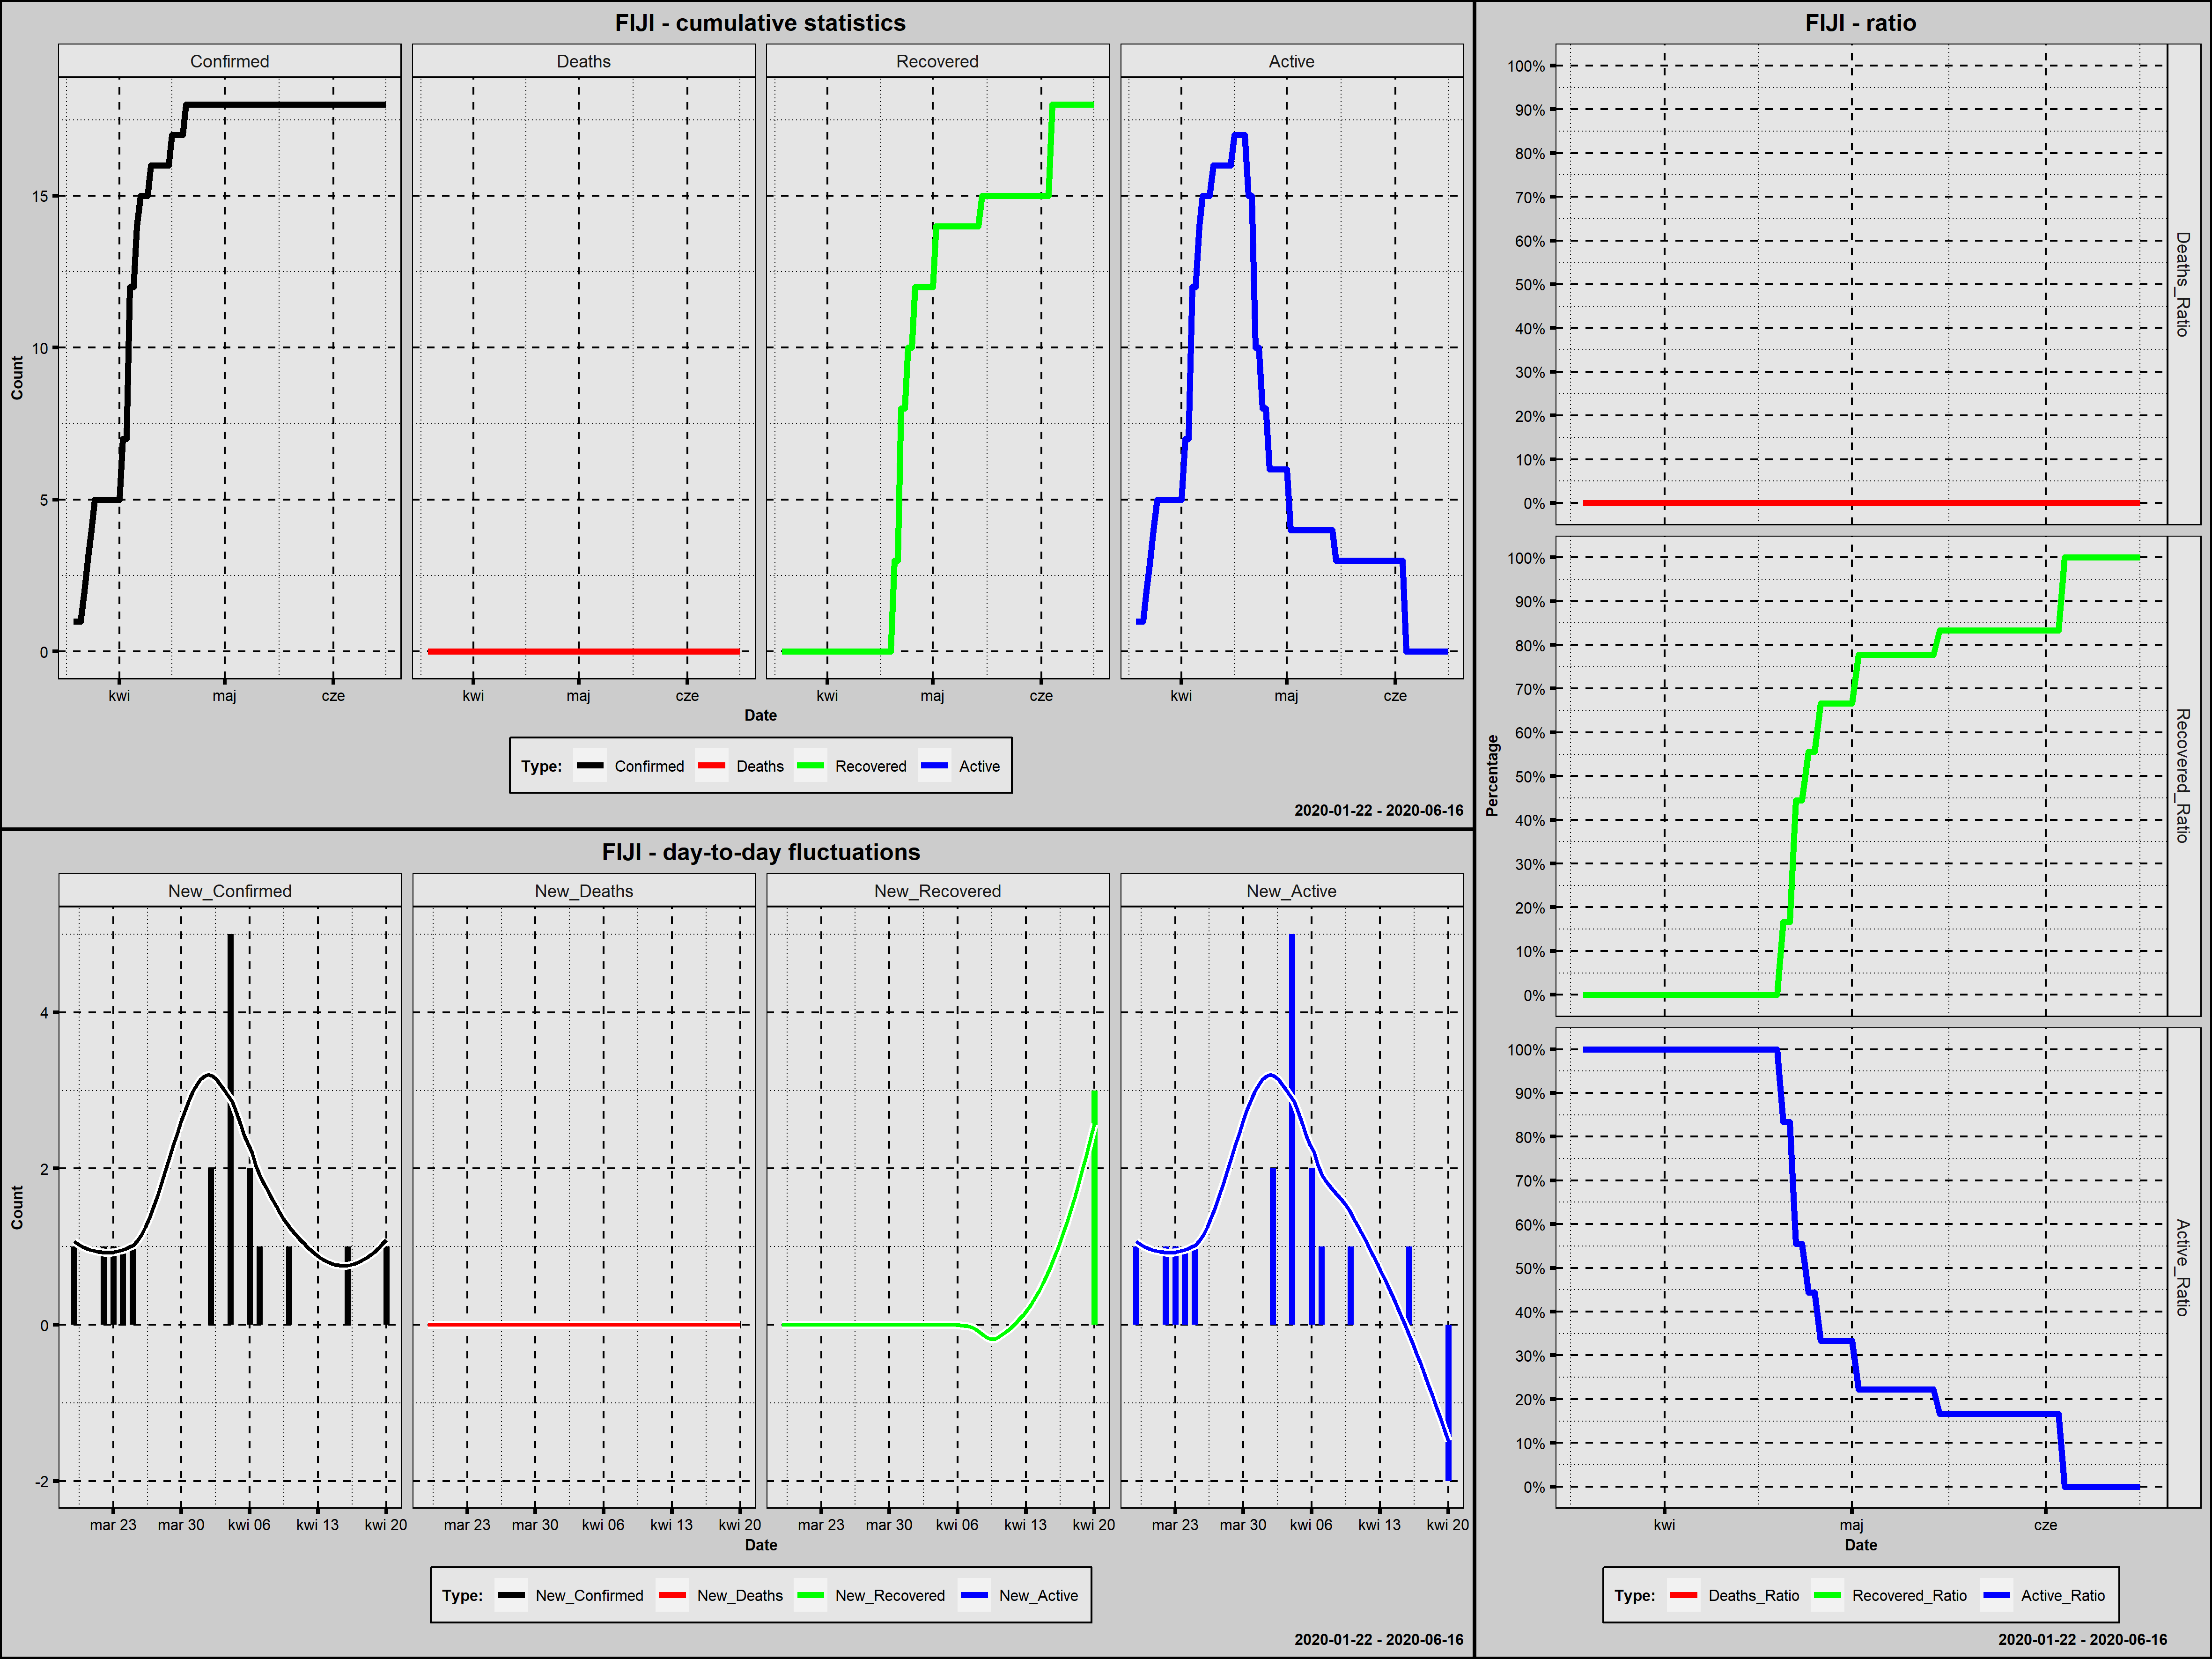

The file beside this chart, header and first rows:
Country; Date; Confirmed; New_Confirmed; Deaths; New_Deaths; Recovered; New_Recovered; Active; New_Active; Year; Month; Day; Week_Day; Deaths_Ratio; Recovered_Ratio; Active_Ratio; Day_Since_1st_Confirmed; Day_Since_100st_Confirmed
Fiji; 2020-03-19; 1; 1; 0; 0; 0; 0; 1; 1; 2020; marzec; 19; czwartek; 0; 0,0000; 1,0000; 1; 0
Fiji; 2020-03-20; 1; 0; 0; 0; 0; 0; 1; 0; 2020; marzec; 20; piątek; 0; 0,0000; 1,0000; 2; 0
Fiji; 2020-03-21; 1; 0; 0; 0; 0; 0; 1; 0; 2020; marzec; 21; sobota; 0; 0,0000; 1,0000; 3; 0
Fiji; 2020-03-22; 2; 1; 0; 0; 0; 0; 2; 1; 2020; marzec; 22; niedziela; 0; 0,0000; 1,0000; 4; 0
Fiji; 2020-03-23; 3; 1; 0; 0; 0; 0; 3; 1; 2020; marzec; 23; poniedziałek; 0; 0,0000; 1,0000; 5; 0
Fiji; 2020-03-24; 4; 1; 0; 0; 0; 0; 4; 1; 2020; marzec; 24; wtorek; 0; 0,0000; 1,0000; 6; 0
Fiji; 2020-03-25; 5; 1; 0; 0; 0; 0; 5; 1; 2020; marzec; 25; środa; 0; 0,0000; 1,0000; 7; 0
Fiji; 2020-03-26; 5; 0; 0; 0; 0; 0; 5; 0; 2020; marzec; 26; czwartek; 0; 0,0000; 1,0000; 8; 0
Fiji; 2020-03-27; 5; 0; 0; 0; 0; 0; 5; 0; 2020; marzec; 27; piątek; 0; 0,0000; 1,0000; 9; 0
Fiji; 2020-03-28; 5; 0; 0; 0; 0; 0; 5; 0; 2020; marzec; 28; sobota; 0; 0,0000; 1,0000; 10; 0
Fiji; 2020-03-29; 5; 0; 0; 0; 0; 0; 5; 0; 2020; marzec; 29; niedziela; 0; 0,0000; 1,0000; 11; 0
Fiji; 2020-03-30; 5; 0; 0; 0; 0; 0; 5; 0; 2020; marzec; 30; poniedziałek; 0; 0,0000; 1,0000; 12; 0
Fiji; 2020-03-31; 5; 0; 0; 0; 0; 0; 5; 0; 2020; marzec; 31; wtorek; 0; 0,0000; 1,0000; 13; 0
Fiji; 2020-04-01; 5; 0; 0; 0; 0; 0; 5; 0; 2020; kwiecień; 1; środa; 0; 0,0000; 1,0000; 14; 0
Fiji; 2020-04-02; 7; 2; 0; 0; 0; 0; 7; 2; 2020; kwiecień; 2; czwartek; 0; 0,0000; 1,0000; 15; 0
Fiji; 2020-04-03; 7; 0; 0; 0; 0; 0; 7; 0; 2020; kwiecień; 3; piątek; 0; 0,0000; 1,0000; 16; 0
Fiji; 2020-04-04; 12; 5; 0; 0; 0; 0; 12; 5; 2020; kwiecień; 4; sobota; 0; 0,0000; 1,0000; 17; 0
Fiji; 2020-04-05; 12; 0; 0; 0; 0; 0; 12; 0; 2020; kwiecień; 5; niedziela; 0; 0,0000; 1,0000; 18; 0
Fiji; 2020-04-06; 14; 2; 0; 0; 0; 0; 14; 2; 2020; kwiecień; 6; poniedziałek; 0; 0,0000; 1,0000; 19; 0
Fiji; 2020-04-07; 15; 1; 0; 0; 0; 0; 15; 1; 2020; kwiecień; 7; wtorek; 0; 0,0000; 1,0000; 20; 0
Fiji; 2020-04-08; 15; 0; 0; 0; 0; 0; 15; 0; 2020; kwiecień; 8; środa; 0; 0,0000; 1,0000; 21; 0
Fiji; 2020-04-09; 15; 0; 0; 0; 0; 0; 15; 0; 2020; kwiecień; 9; czwartek; 0; 0,0000; 1,0000; 22; 0
Fiji; 2020-04-10; 16; 1; 0; 0; 0; 0; 16; 1; 2020; kwiecień; 10; piątek; 0; 0,0000; 1,0000; 23; 0
Fiji; 2020-04-11; 16; 0; 0; 0; 0; 0; 16; 0; 2020; kwiecień; 11; sobota; 0; 0,0000; 1,0000; 24; 0
Fiji; 2020-04-12; 16; 0; 0; 0; 0; 0; 16; 0; 2020; kwiecień; 12; niedziela; 0; 0,0000; 1,0000; 25; 0
Fiji; 2020-04-13; 16; 0; 0; 0; 0; 0; 16; 0; 2020; kwiecień; 13; poniedziałek; 0; 0,0000; 1,0000; 26; 0
Fiji; 2020-04-14; 16; 0; 0; 0; 0; 0; 16; 0; 2020; kwiecień; 14; wtorek; 0; 0,0000; 1,0000; 27; 0
Fiji; 2020-04-15; 16; 0; 0; 0; 0; 0; 16; 0; 2020; kwiecień; 15; środa; 0; 0,0000; 1,0000; 28; 0
Fiji; 2020-04-16; 17; 1; 0; 0; 0; 0; 17; 1; 2020; kwiecień; 16; czwartek; 0; 0,0000; 1,0000; 29; 0
Fiji; 2020-04-17; 17; 0; 0; 0; 0; 0; 17; 0; 2020; kwiecień; 17; piątek; 0; 0,0000; 1,0000; 30; 0
Fiji; 2020-04-18; 17; 0; 0; 0; 0; 0; 17; 0; 2020; kwiecień; 18; sobota; 0; 0,0000; 1,0000; 31; 0
Fiji; 2020-04-19; 17; 0; 0; 0; 0; 0; 17; 0; 2020; kwiecień; 19; niedziela; 0; 0,0000; 1,0000; 32; 0
Fiji; 2020-04-20; 18; 1; 0; 0; 3; 3; 15; -2; 2020; kwiecień; 20; poniedziałek; 0; 0,1667; 0,8333; 33; 0
Fiji; 2020-04-21; 18; 0; 0; 0; 3; 0; 15; 0; 2020; kwiecień; 21; wtorek; 0; 0,1667; 0,8333; 34; 0
Fiji; 2020-04-22; 18; 0; 0; 0; 8; 5; 10; -5; 2020; kwiecień; 22; środa; 0; 0,4444; 0,5556; 35; 0
Fiji; 2020-04-23; 18; 0; 0; 0; 8; 0; 10; 0; 2020; kwiecień; 23; czwartek; 0; 0,4444; 0,5556; 36; 0
Fiji; 2020-04-24; 18; 0; 0; 0; 10; 2; 8; -2; 2020; kwiecień; 24; piątek; 0; 0,5556; 0,4444; 37; 0
Fiji; 2020-04-25; 18; 0; 0; 0; 10; 0; 8; 0; 2020; kwiecień; 25; sobota; 0; 0,5556; 0,4444; 38; 0
Fiji; 2020-04-26; 18; 0; 0; 0; 12; 2; 6; -2; 2020; kwiecień; 26; niedziela; 0; 0,6667; 0,3333; 39; 0
Fiji; 2020-04-27; 18; 0; 0; 0; 12; 0; 6; 0; 2020; kwiecień; 27; poniedziałek; 0; 0,6667; 0,3333; 40; 0
Fiji; 2020-04-28; 18; 0; 0; 0; 12; 0; 6; 0; 2020; kwiecień; 28; wtorek; 0; 0,6667; 0,3333; 41; 0
Fiji; 2020-04-29; 18; 0; 0; 0; 12; 0; 6; 0; 2020; kwiecień; 29; środa; 0; 0,6667; 0,3333; 42; 0
Fiji; 2020-04-30; 18; 0; 0; 0; 12; 0; 6; 0; 2020; kwiecień; 30; czwartek; 0; 0,6667; 0,3333; 43; 0
Fiji; 2020-05-01; 18; 0; 0; 0; 12; 0; 6; 0; 2020; maj; 1; piątek; 0; 0,6667; 0,3333; 44; 0
Fiji; 2020-05-02; 18; 0; 0; 0; 14; 2; 4; -2; 2020; maj; 2; sobota; 0; 0,7778; 0,2222; 45; 0
Fiji; 2020-05-03; 18; 0; 0; 0; 14; 0; 4; 0; 2020; maj; 3; niedziela; 0; 0,7778; 0,2222; 46; 0
Fiji; 2020-05-04; 18; 0; 0; 0; 14; 0; 4; 0; 2020; maj; 4; poniedziałek; 0; 0,7778; 0,2222; 47; 0
Fiji; 2020-05-05; 18; 0; 0; 0; 14; 0; 4; 0; 2020; maj; 5; wtorek; 0; 0,7778; 0,2222; 48; 0
Fiji; 2020-05-06; 18; 0; 0; 0; 14; 0; 4; 0; 2020; maj; 6; środa; 0; 0,7778; 0,2222; 49; 0
Fiji; 2020-05-07; 18; 0; 0; 0; 14; 0; 4; 0; 2020; maj; 7; czwartek; 0; 0,7778; 0,2222; 50; 0
Fiji; 2020-05-08; 18; 0; 0; 0; 14; 0; 4; 0; 2020; maj; 8; piątek; 0; 0,7778; 0,2222; 51; 0
Fiji; 2020-05-09; 18; 0; 0; 0; 14; 0; 4; 0; 2020; maj; 9; sobota; 0; 0,7778; 0,2222; 52; 0
Fiji; 2020-05-10; 18; 0; 0; 0; 14; 0; 4; 0; 2020; maj; 10; niedziela; 0; 0,7778; 0,2222; 53; 0
Fiji; 2020-05-11; 18; 0; 0; 0; 14; 0; 4; 0; 2020; maj; 11; poniedziałek; 0; 0,7778; 0,2222; 54; 0
Fiji; 2020-05-12; 18; 0; 0; 0; 14; 0; 4; 0; 2020; maj; 12; wtorek; 0; 0,7778; 0,2222; 55; 0
Fiji; 2020-05-13; 18; 0; 0; 0; 14; 0; 4; 0; 2020; maj; 13; środa; 0; 0,7778; 0,2222; 56; 0
Fiji; 2020-05-14; 18; 0; 0; 0; 14; 0; 4; 0; 2020; maj; 14; czwartek; 0; 0,7778; 0,2222; 57; 0
Fiji; 2020-05-15; 18; 0; 0; 0; 15; 1; 3; -1; 2020; maj; 15; piątek; 0; 0,8333; 0,1667; 58; 0
Fiji; 2020-05-16; 18; 0; 0; 0; 15; 0; 3; 0; 2020; maj; 16; sobota; 0; 0,8333; 0,1667; 59; 0
Fiji; 2020-05-17; 18; 0; 0; 0; 15; 0; 3; 0; 2020; maj; 17; niedziela; 0; 0,8333; 0,1667; 60; 0
... 30 more rows
